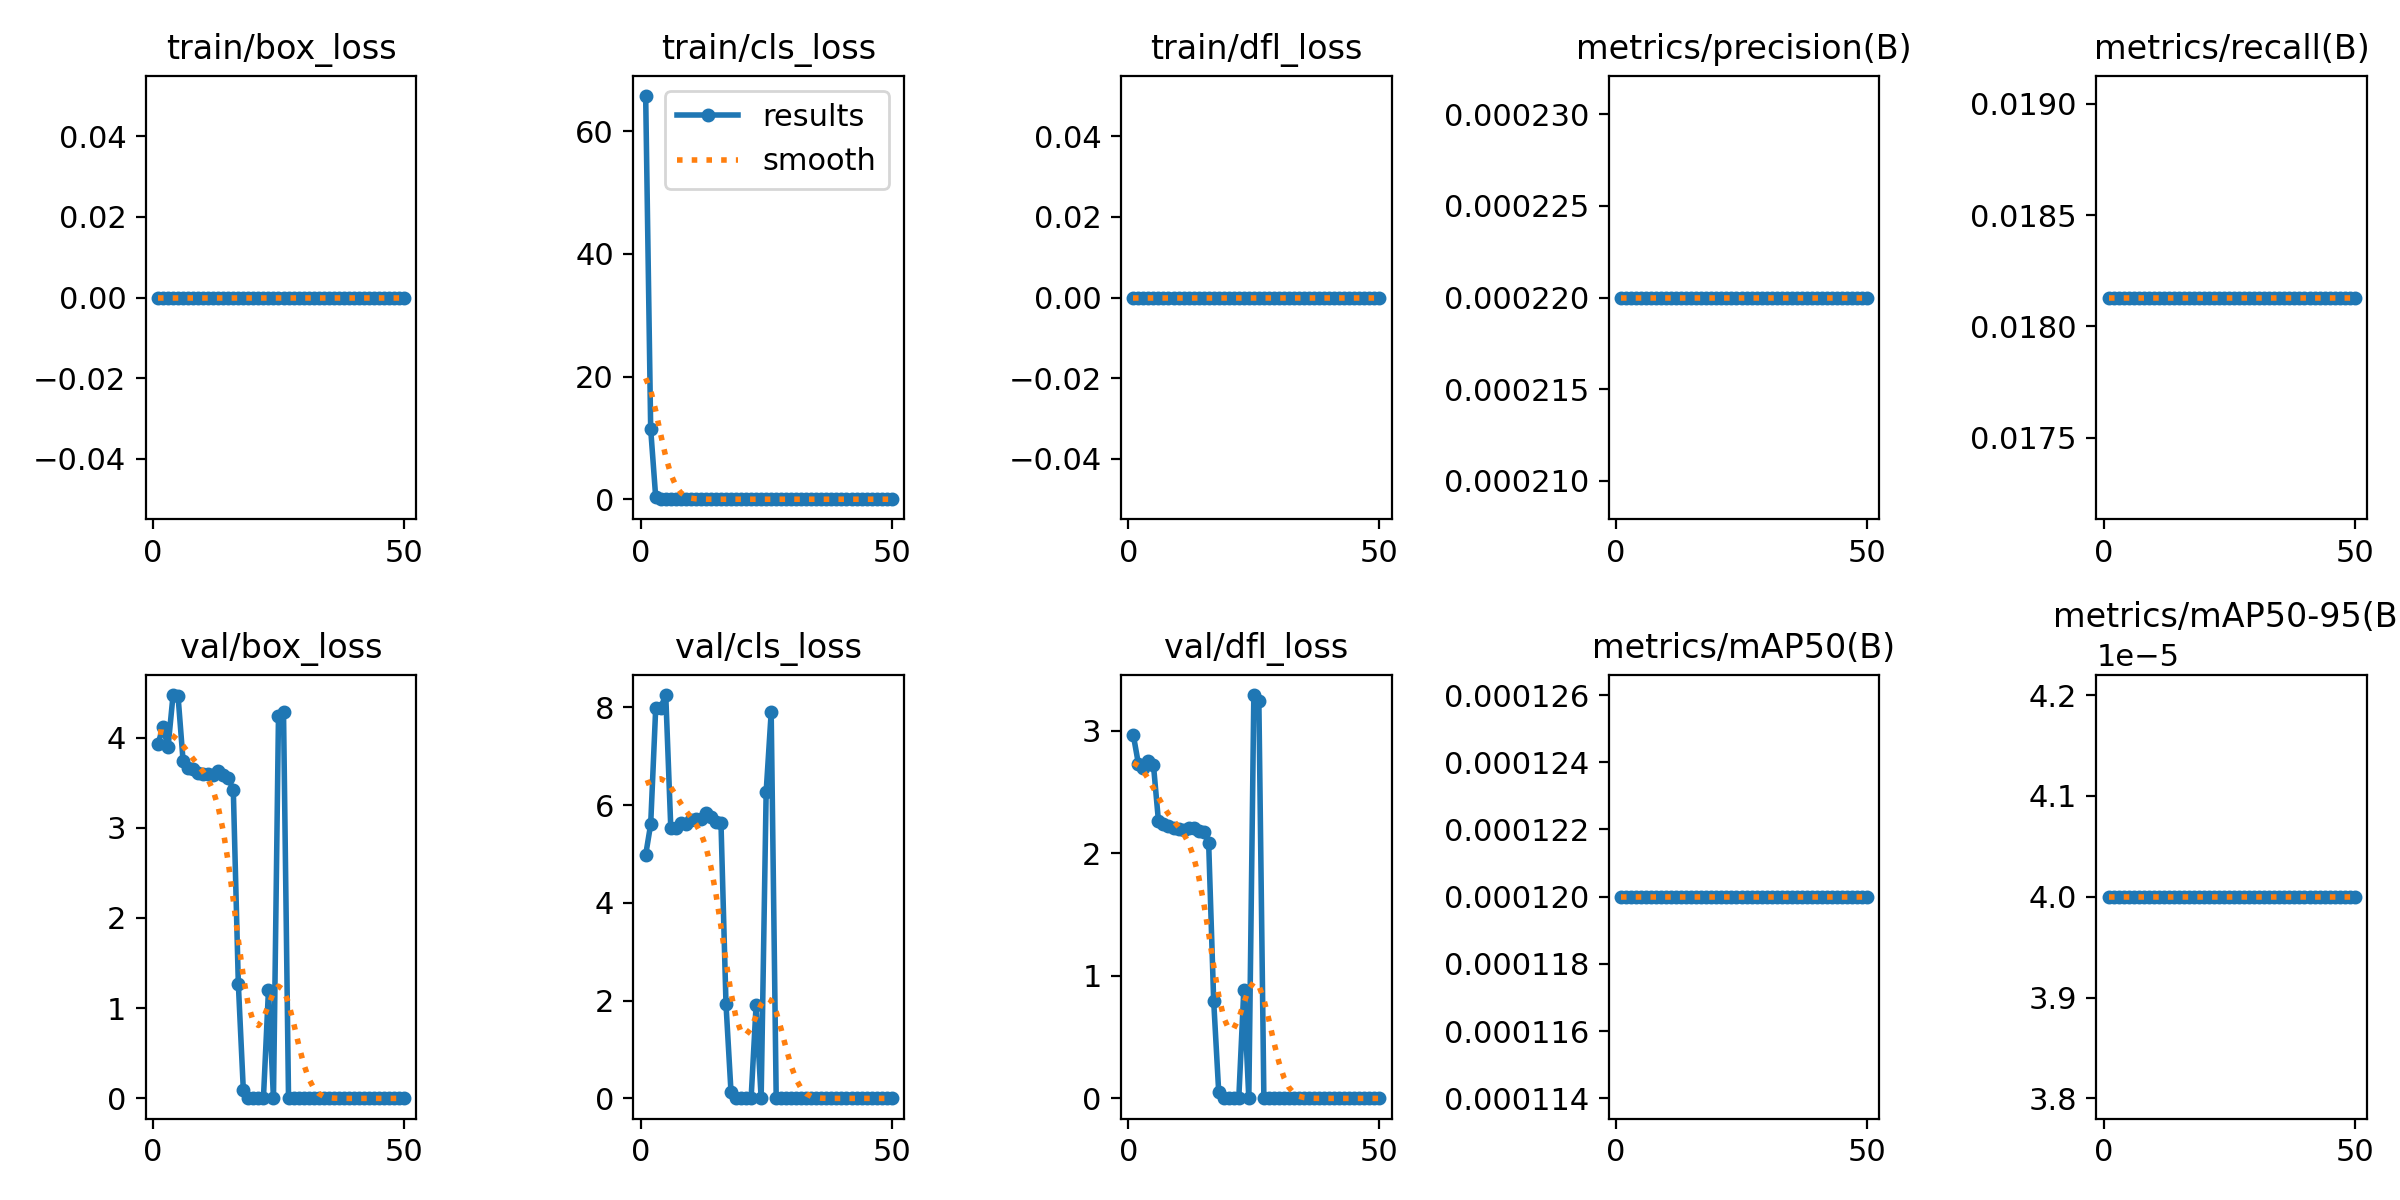

The data file committed next to this chart (first rows):
epoch, train/box_loss, train/cls_loss, train/dfl_loss, metrics/precision(B), metrics/recall(B), metrics/mAP50(B), metrics/mAP50-95(B), val/box_loss, val/cls_loss, val/dfl_loss, lr/pg0, lr/pg1, lr/pg2
1, 0, 65.79, 0, 0.00022, 0.01813, 0.00012, 4e-05, 3.93, 4.982, 2.963, 0.0006643, 0.0006643, 0.0006643
2, 0, 11.42, 0, 0.00022, 0.01813, 0.00012, 4e-05, 4.118, 5.61, 2.732, 0.001305, 0.001305, 0.001305
3, 0, 0.3059, 0, 0.00022, 0.01813, 0.00012, 4e-05, 3.892, 7.989, 2.696, 0.001919, 0.001919, 0.001919
4, 0, 0.0022, 0, 0.00022, 0.01813, 0.00012, 4e-05, 4.471, 7.995, 2.75, 0.001881, 0.001881, 0.001881
5, 0, 2e-05, 0, 0.00022, 0.01813, 0.00012, 4e-05, 4.455, 8.255, 2.722, 0.001842, 0.001842, 0.001842
6, 0, 0, 0, 0.00022, 0.01813, 0.00012, 4e-05, 3.739, 5.543, 2.264, 0.001802, 0.001802, 0.001802
7, 0, 0, 0, 0.00022, 0.01813, 0.00012, 4e-05, 3.668, 5.534, 2.241, 0.001762, 0.001762, 0.001762
8, 0, 0, 0, 0.00022, 0.01813, 0.00012, 4e-05, 3.652, 5.638, 2.22, 0.001723, 0.001723, 0.001723
9, 0, 0, 0, 0.00022, 0.01813, 0.00012, 4e-05, 3.608, 5.612, 2.203, 0.001683, 0.001683, 0.001683
10, 0, 0, 0, 0.00022, 0.01813, 0.00012, 4e-05, 3.596, 5.69, 2.196, 0.001644, 0.001644, 0.001644
11, 0, 0, 0, 0.00022, 0.01813, 0.00012, 4e-05, 3.592, 5.713, 2.193, 0.001604, 0.001604, 0.001604
12, 0, 0, 0, 0.00022, 0.01813, 0.00012, 4e-05, 3.586, 5.723, 2.207, 0.001564, 0.001564, 0.001564
13, 0, 0, 0, 0.00022, 0.01813, 0.00012, 4e-05, 3.627, 5.843, 2.205, 0.001525, 0.001525, 0.001525
14, 0, 0, 0, 0.00022, 0.01813, 0.00012, 4e-05, 3.581, 5.75, 2.186, 0.001485, 0.001485, 0.001485
15, 0, 0, 0, 0.00022, 0.01813, 0.00012, 4e-05, 3.551, 5.66, 2.17, 0.001446, 0.001446, 0.001446
16, 0, 0, 0, 0.00022, 0.01813, 0.00012, 4e-05, 3.418, 5.638, 2.086, 0.001406, 0.001406, 0.001406
17, 0, 0, 0, 0.00022, 0.01813, 0.00012, 4e-05, 1.273, 1.927, 0.7957, 0.001366, 0.001366, 0.001366
18, 0, 0, 0, 0.00022, 0.01813, 0.00012, 4e-05, 0.08793, 0.1245, 0.05397, 0.001327, 0.001327, 0.001327
19, 0, 0, 0, 0.00022, 0.01813, 0.00012, 4e-05, 0, 0, 0, 0.001287, 0.001287, 0.001287
20, 0, 0, 0, 0.00022, 0.01813, 0.00012, 4e-05, 0, 0, 0, 0.001248, 0.001248, 0.001248
21, 0, 0, 0, 0.00022, 0.01813, 0.00012, 4e-05, 0, 0, 0, 0.001208, 0.001208, 0.001208
22, 0, 0, 0, 0.00022, 0.01813, 0.00012, 4e-05, 0, 0, 0, 0.001168, 0.001168, 0.001168
23, 0, 0, 0, 0.00022, 0.01813, 0.00012, 4e-05, 1.196, 1.911, 0.8848, 0.001129, 0.001129, 0.001129
24, 0, 0, 0, 0.00022, 0.01813, 0.00012, 4e-05, 0, 0, 0, 0.001089, 0.001089, 0.001089
25, 0, 0.00026, 0, 0.00022, 0.01813, 0.00012, 4e-05, 4.241, 6.275, 3.291, 0.00105, 0.00105, 0.00105
26, 0, 0, 0, 0.00022, 0.01813, 0.00012, 4e-05, 4.284, 7.898, 3.242, 0.00101, 0.00101, 0.00101
27, 0, 0, 0, 0.00022, 0.01813, 0.00012, 4e-05, 0, 0, 0, 0.0009704, 0.0009704, 0.0009704
28, 0, 0, 0, 0.00022, 0.01813, 0.00012, 4e-05, 0, 0, 0, 0.0009308, 0.0009308, 0.0009308
29, 0, 0, 0, 0.00022, 0.01813, 0.00012, 4e-05, 0, 0, 0, 0.0008912, 0.0008912, 0.0008912
30, 0, 0, 0, 0.00022, 0.01813, 0.00012, 4e-05, 0, 0, 0, 0.0008516, 0.0008516, 0.0008516
31, 0, 0, 0, 0.00022, 0.01813, 0.00012, 4e-05, 0, 0, 0, 0.000812, 0.000812, 0.000812
32, 0, 0, 0, 0.00022, 0.01813, 0.00012, 4e-05, 0, 0, 0, 0.0007724, 0.0007724, 0.0007724
33, 0, 0, 0, 0.00022, 0.01813, 0.00012, 4e-05, 0, 0, 0, 0.0007328, 0.0007328, 0.0007328
34, 0, 0, 0, 0.00022, 0.01813, 0.00012, 4e-05, 0, 0, 0, 0.0006932, 0.0006932, 0.0006932
35, 0, 0, 0, 0.00022, 0.01813, 0.00012, 4e-05, 0, 0, 0, 0.0006536, 0.0006536, 0.0006536
36, 0, 0, 0, 0.00022, 0.01813, 0.00012, 4e-05, 0, 0, 0, 0.000614, 0.000614, 0.000614
37, 0, 0, 0, 0.00022, 0.01813, 0.00012, 4e-05, 0, 0, 0, 0.0005744, 0.0005744, 0.0005744
38, 0, 0, 0, 0.00022, 0.01813, 0.00012, 4e-05, 0, 0, 0, 0.0005348, 0.0005348, 0.0005348
39, 0, 0, 0, 0.00022, 0.01813, 0.00012, 4e-05, 0, 0, 0, 0.0004952, 0.0004952, 0.0004952
40, 0, 0, 0, 0.00022, 0.01813, 0.00012, 4e-05, 0, 0, 0, 0.0004556, 0.0004556, 0.0004556
41, 0, 0, 0, 0.00022, 0.01813, 0.00012, 4e-05, 0, 0, 0, 0.000416, 0.000416, 0.000416
42, 0, 0, 0, 0.00022, 0.01813, 0.00012, 4e-05, 0, 0, 0, 0.0003764, 0.0003764, 0.0003764
43, 0, 0, 0, 0.00022, 0.01813, 0.00012, 4e-05, 0, 0, 0, 0.0003368, 0.0003368, 0.0003368
44, 0, 0, 0, 0.00022, 0.01813, 0.00012, 4e-05, 0, 0, 0, 0.0002972, 0.0002972, 0.0002972
45, 0, 0, 0, 0.00022, 0.01813, 0.00012, 4e-05, 0, 0, 0, 0.0002576, 0.0002576, 0.0002576
46, 0, 0, 0, 0.00022, 0.01813, 0.00012, 4e-05, 0, 0, 0, 0.000218, 0.000218, 0.000218
47, 0, 0, 0, 0.00022, 0.01813, 0.00012, 4e-05, 0, 0, 0, 0.0001784, 0.0001784, 0.0001784
48, 0, 0, 0, 0.00022, 0.01813, 0.00012, 4e-05, 0, 0, 0, 0.0001388, 0.0001388, 0.0001388
49, 0, 0, 0, 0.00022, 0.01813, 0.00012, 4e-05, 0, 0, 0, 9.92e-05, 9.92e-05, 9.92e-05
50, 0, 0, 0, 0.00022, 0.01813, 0.00012, 4e-05, 0, 0, 0, 5.96e-05, 5.96e-05, 5.96e-05
